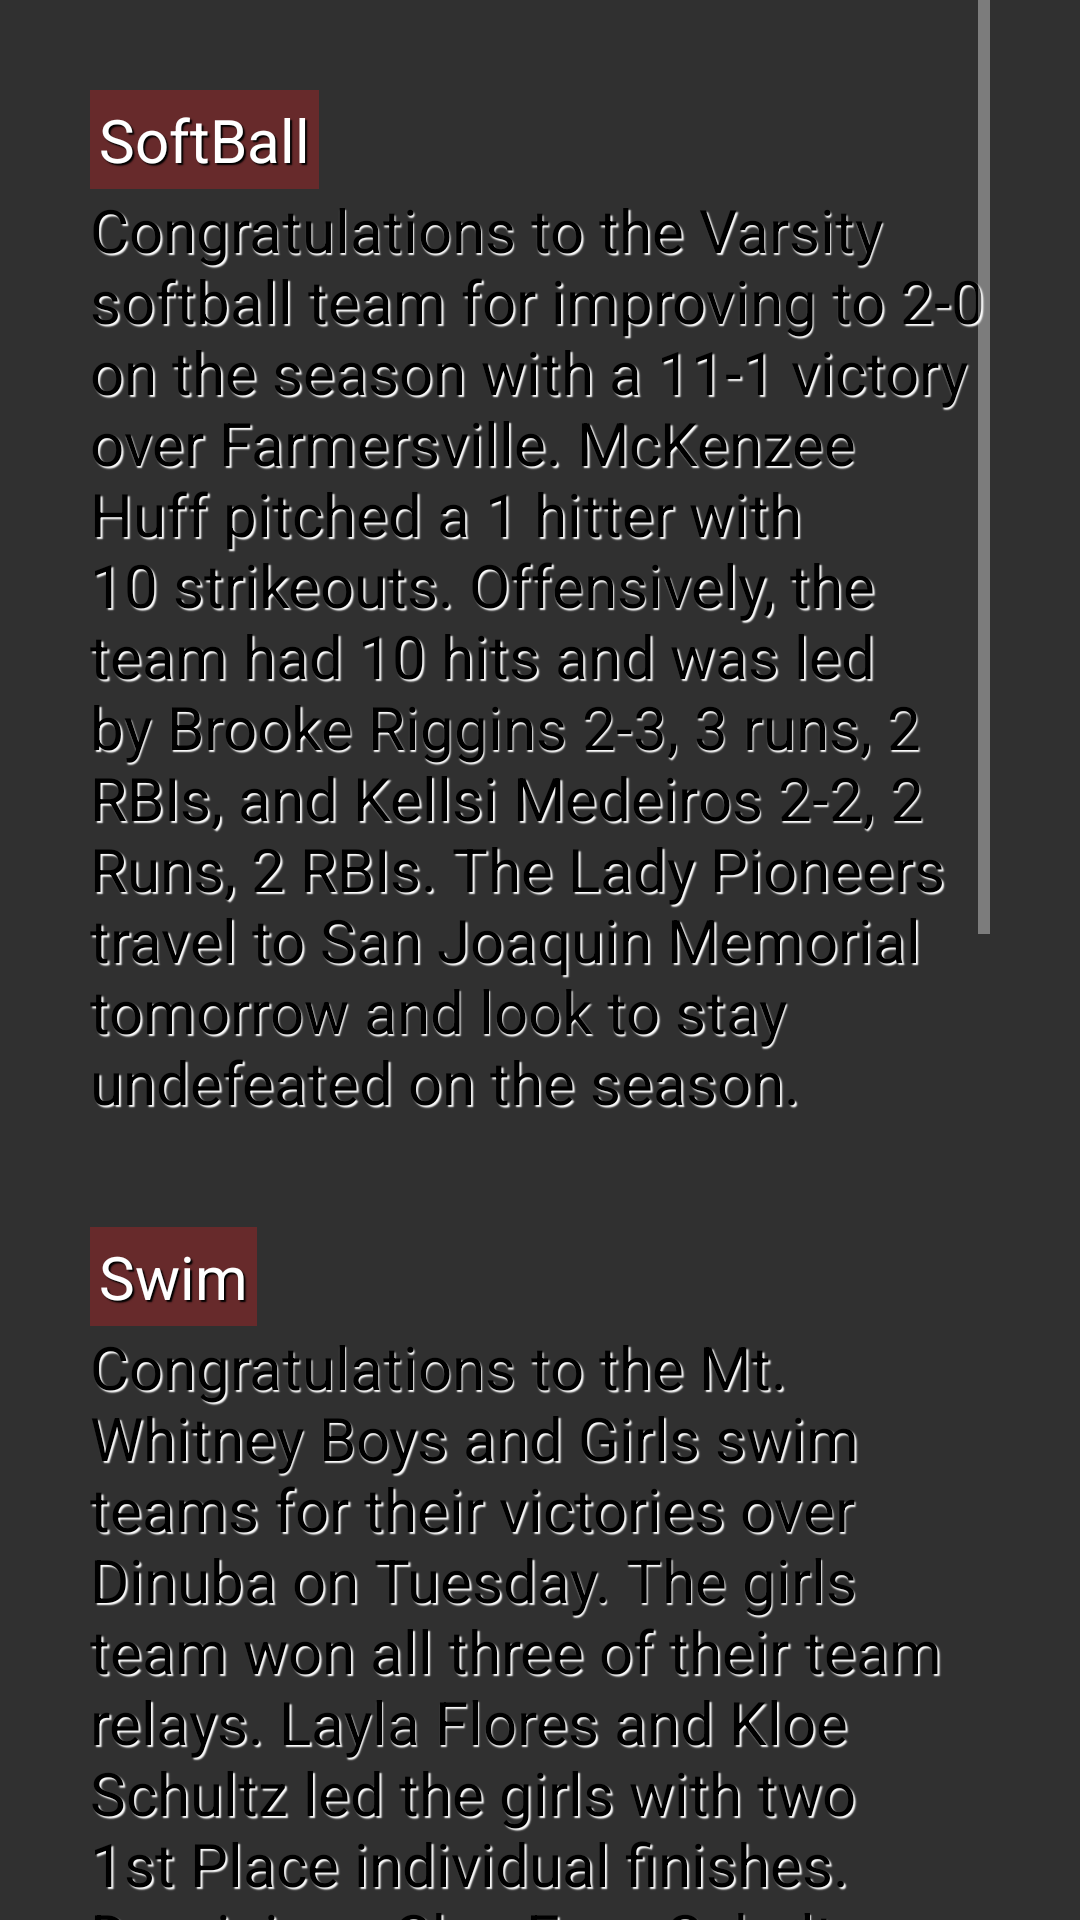

The Android layout XML behind this screen, and the referenced resources:
<!-- AndroidManifest.xml: application theme Theme.AppCompat.NoActionBar -->
<!-- res/layout/fragment_spot_light.xml -->
<?xml version="1.0" encoding="utf-8"?>
<RelativeLayout xmlns:android="http://schemas.android.com/apk/res/android"
    xmlns:app="http://schemas.android.com/apk/res-auto"
    xmlns:tools="http://schemas.android.com/tools"
    android:layout_width="match_parent"
    android:layout_height="match_parent"
    tools:context=".ui.SpotLightFragment">

    

    <ScrollView
        android:layout_width="match_parent"
        android:layout_height="match_parent"

        android:paddingLeft="30dp"
        android:paddingRight="30dp">

        <LinearLayout
            android:layout_width="match_parent"
            android:layout_height="wrap_content"
            android:orientation="vertical"
            android:paddingTop="30dp">

            <TextView
                android:id="@+id/textView4"
                android:layout_width="wrap_content"
                android:layout_height="wrap_content"
                android:background="#672a2b"
                android:padding="3dp"
                android:paddingTop="2dp"
                android:shadowColor="#000000"
                android:shadowDx="1.5"
                android:shadowDy="1.5"
                android:shadowRadius=".6"
                android:text="SoftBall"
                android:textColor="#FFFF"
                android:textSize="20sp" />

            <TextView
                android:id="@+id/textView"
                android:layout_width="match_parent"
                android:layout_height="wrap_content"
                android:paddingBottom="10dp"
                android:shadowColor="@android:color/white"
                android:shadowDx="1.5"
                android:shadowDy="1.5"
                android:shadowRadius=".6"
                android:text="@string/softball"
                android:textColor="#000000"
                android:textSize="20sp" />

            <TextView
                android:id="@+id/textView5"
                android:layout_width="wrap_content"
                android:layout_height="wrap_content"
                android:layout_marginTop="25dp"
                android:background="#672a2b"
                android:padding="3dp"
                android:paddingTop="2dp"
                android:paddingBottom="2dp"
                android:shadowColor="#000000"
                android:shadowDx="1.5"
                android:shadowDy="1.5"
                android:shadowRadius=".6"
                android:text="Swim"
                android:textColor="#FFFF"
                android:textSize="20sp" />

            <TextView
                android:id="@+id/textView2"
                android:layout_width="match_parent"
                android:layout_height="wrap_content"
                android:paddingBottom="10dp"
                android:shadowColor="@android:color/white"
                android:shadowDx="1.5"
                android:shadowDy="1.5"
                android:shadowRadius=".6"
                android:text="@string/swim"
                android:textColor="#000000"
                android:textSize="20sp" />

            <TextView
                android:id="@+id/textView6"
                android:layout_width="wrap_content"
                android:layout_height="wrap_content"
                android:layout_marginTop="20dp"
                android:background="#672a2b"
                android:padding="3dp"
                android:paddingTop="2dp"
                android:paddingBottom="2dp"
                android:shadowColor="#000000"
                android:shadowDx="1.5"
                android:shadowDy="1.5"
                android:shadowRadius=".6"
                android:text="Tennis"
                android:textColor="#FFFF"
                android:textSize="20sp" />

            <TextView
                android:id="@+id/textView3"
                android:layout_width="match_parent"
                android:layout_height="wrap_content"
                android:shadowColor="@android:color/white"
                android:shadowDx="1.5"
                android:shadowDy="1.5"
                android:shadowRadius=".6"
                android:text="@string/tennis"
                android:textColor="#000000"
                android:textSize="20sp" />
        </LinearLayout>
    </ScrollView>

</RelativeLayout>
<!-- resources referenced by this layout -->
<resources>
  <string name="softball">Congratulations to the Varsity softball team for improving to 2-0 on the season with a 11-1 victory over Farmersville. McKenzee Huff pitched a 1 hitter with 10 strikeouts.  Offensively, the team had 10 hits and was led by Brooke Riggins 2-3, 3 runs, 2 RBIs, and Kellsi Medeiros 2-2, 2 Runs, 2 RBIs.  The Lady Pioneers travel to San Joaquin Memorial tomorrow and look to stay undefeated on the season.</string>
  <string name="swim">Congratulations to the Mt. Whitney Boys and Girls swim teams for their victories over Dinuba on Tuesday.  The girls team won all three of their team relays.  Layla Flores and Kloe Schultz led the girls with two 1st Place individual finishes.  Dominique Cho, Evee Schultz, Stephanie Massey and Ellie Applegate each had a 1st Place individual finish.   The boys team won two team relays and were led by Andrew Rozum and Connor Bruton who each had two 1st Place individual finishes.  Travis Applegate,  Jacob Canaday and Johnny Northcutt each had a 1st Place individual finish.</string>
  <string name="tennis">Congratulations to the varsity boys tennis team who opened the season with a 7-2 win over Exeter.  Winning singles matches were Josue Jara, Ryan Majarian, Isaiah Benitez, and Melvin Macagba. Winning doubles matches were the teams of Hector Villalobos and Jara, Peyton Ray and Majarian, and Andrew Sa and Macagba.  Also, congratulations to the JV team for their 4-1 victory over Exeter.  Next up for the Pioneers is Dinuba today in Dinuba.</string>
</resources>
